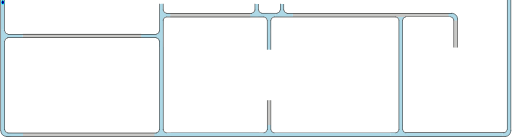
t = 0.00 s
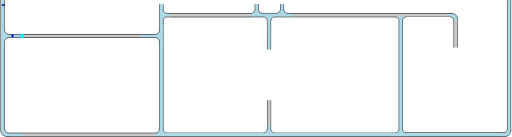
t = 1.00 s
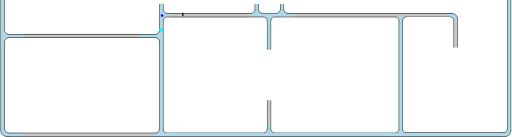
t = 3.38 s
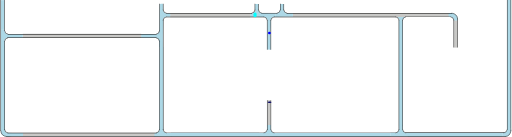
t = 5.25 s
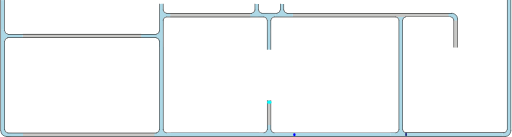
t = 7.00 s
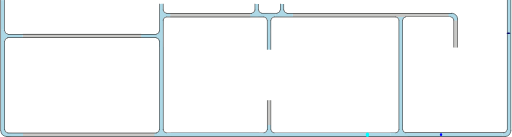
t = 9.13 s

The animated SVG that drew these frames (rendered in a browser with its animation timeline set to each time). Animation: 3 SMIL elements (animateMotion=3); frames cover the first 9.12 s, repeats indefinitely.

<?xml version="1.0" encoding="UTF-8" standalone="no"?>
<svg
   width="892.5033"
   height="239.33836"
   xml:lang="fr"
   viewBox="0 0 892.50326 239.33841"
   preserveAspectRatio="xMidYMid"
   version="1.1"
   id="svg1"
   sodipodi:docname="filtrage_animé_9_Xa.svg"
   inkscape:version="1.3.2 (091e20ef0f, 2023-11-25)"
   xmlns:inkscape="http://www.inkscape.org/namespaces/inkscape"
   xmlns:sodipodi="http://sodipodi.sourceforge.net/DTD/sodipodi-0.dtd"
   xmlns:xlink="http://www.w3.org/1999/xlink"
   xmlns="http://www.w3.org/2000/svg"
   xmlns:svg="http://www.w3.org/2000/svg">
  <defs
     id="defs1">
    <clipPath
       clipPathUnits="userSpaceOnUse"
       id="clipPath6">
      <path
         id="path7"
         style="fill:#ff0000;fill-opacity:1;fill-rule:nonzero;stroke:none"
         d="M 3.8046875,0.0078125 V 38.085938 c 0.004,-2.38e-4 0.00771,9.8e-5 0.011719,0 V 0.0078125 Z" />
    </clipPath>
  </defs>
  <sodipodi:namedview
     id="namedview1"
     pagecolor="#ffffff"
     bordercolor="#666666"
     borderopacity="1.0"
     inkscape:showpageshadow="2"
     inkscape:pageopacity="0.0"
     inkscape:pagecheckerboard="true"
     inkscape:deskcolor="#d1d1d1"
     inkscape:zoom="9.2341578"
     inkscape:cx="-6.0102936"
     inkscape:cy="6.7142019"
     inkscape:window-width="1920"
     inkscape:window-height="1007"
     inkscape:window-x="1920"
     inkscape:window-y="0"
     inkscape:window-maximized="1"
     inkscape:current-layer="svg1"
     showguides="true"
     inkscape:lockguides="false"
     inkscape:document-units="mm"
     showgrid="false" />
  <path
     id="rect1-5-2-6-65-0-0"
     style="display:inline;fill:#c8c8c6;fill-opacity:1;stroke-width:4.61725;stroke-linejoin:round;stroke-dasharray:none;paint-order:stroke fill markers"
     d="m 792.20209,35.318342 h 5.95567 v 47.841356 h -5.95567 z" />
  <path
     id="rect1-5-2-6-6-9"
     style="display:inline;fill:#add8e6;fill-opacity:1;stroke-width:10.5146;stroke-linejoin:round;stroke-dasharray:none;paint-order:stroke fill markers"
     d="m 891.68457,223.97932 h -6.59736 V 0.02119238 h 6.59736 z" />
  <path
     id="rect1-5-2-6-6-3-8-4-9-9"
     style="display:inline;fill:#add8e6;fill-opacity:1;stroke-width:9.03211;stroke-linejoin:round;stroke-dasharray:none;paint-order:stroke fill markers"
     d="m 711.5067,238.71728 v -6.59736 h 165.25617 v 6.59736 z" />
  <path
     id="use1-0-7-0"
     style="display:inline;fill:#add8e6;stroke-width:0.735689;stroke-linejoin:round;paint-order:stroke fill markers"
     d="m 891.5749,228.47903 -0.1063,1.38006 -0.40194,1.39677 -0.63513,1.43896 -0.67966,1.41229 -0.84463,1.14824 -1.19592,1.18678 -1.26588,0.87189 -1.25951,0.6487 -1.44275,0.40472 -7.38606,-0.0424 -0.024,-3.0861 0.0311,-3.21961 6.19826,-0.98489 1.35161,-1.13505 0.9366,-1.92794 c 0.74048,-9.38241 0.31887,5.18048 0.26046,-4.21984 l 6.39897,-0.13641 c -2.05324,5.00427 2.96782,1.36972 0.0648,4.86383 z"
     sodipodi:nodetypes="ccccccccccccccccccc" />
  <path
     id="rect1-5-2-6-6-3-8-4-9"
     style="display:inline;fill:#add8e6;fill-opacity:1;stroke-width:9.53825;stroke-linejoin:round;stroke-dasharray:none;paint-order:stroke fill markers"
     d="m 695.92171,35.220239 h 6.59736 V 219.51667 h -6.59736 z" />
  <path
     id="rect1-5-2-6-6-3-8-4"
     style="display:inline;fill:#add8e6;fill-opacity:1;stroke-width:9.94551;stroke-linejoin:round;stroke-dasharray:none;paint-order:stroke fill markers"
     d="m 681.62089,232.1657 v 6.59736 H 481.25056 v -6.59736 z" />
  <path
     id="use1-7-3-8"
     style="display:inline;fill:#add8e6;stroke-width:0.82737;stroke-linejoin:round;paint-order:stroke fill markers"
     d="m 702.57775,221.49677 c -0.57829,8.68589 0.70597,-3.93739 -0.0677,4.70605 l 0.40078,2.08403 1.04046,1.62163 1.69502,1.36925 2.25211,0.55085 4.01724,0.15557 -0.11342,2.85889 0.20649,3.61779 -16.03063,-0.17312 -14.6767,0.028 0.006,-3.35023 -0.10309,-2.88428 c 2.04158,-0.48914 7.14747,0.44805 9.70218,-0.26782 0.31562,-0.0884 2.10365,-0.69963 2.39498,-0.84898 0.28192,-0.14447 1.27655,-0.94676 1.52921,-1.1599 0.30955,-0.26113 0.65553,-1.19436 0.91047,-1.57763 0.299,-0.4495 0.12021,-1.28062 0.32651,-1.92958 -0.0621,-8.55271 0.0415,3.75402 -0.0641,-4.79893 l 0.0422,-3.30756 6.47415,-0.072 z"
     sodipodi:nodetypes="cccccccccccccssssscccc" />
  <path
     id="rect1-5-2-6-6-3-8"
     style="display:inline;fill:#add8e6;fill-opacity:1;stroke-width:8.72965;stroke-linejoin:round;stroke-dasharray:none;paint-order:stroke fill markers"
     d="m 451.97548,232.06602 v 6.59736 H 297.60207 v -6.59736 z" />
  <path
     id="use1-7-5-7"
     style="display:inline;fill:#add8e6;stroke-width:0.82737;stroke-linejoin:round;paint-order:stroke fill markers"
     d="m 444.07615,19.398709 c 0,0 -0.76469,1.155753 -1.21306,1.681818 -0.38583,0.4527 -0.7662,0.933784 -1.26357,1.26003 -0.61129,0.400975 -1.3198,0.67696 -2.0391,0.80758 -1.20889,0.219526 -3.68541,-0.0657 -3.68541,-0.0657 l 0.11342,2.85889 -0.20648,3.61779 16.03062,-0.17312 14.6767,0.028 -0.006,-3.35023 0.10316,-2.88431 c -2.04158,-0.48914 -8.18932,0.465283 -10.74403,-0.250587 -0.31563,-0.0884 -1.69131,-0.192813 -1.98265,-0.342163 -0.28192,-0.14447 -1.25704,-1.028621 -1.5097,-1.241761 -0.30955,-0.26114 -0.72196,-1.006869 -0.9769,-1.390139 -0.29899,-0.44951 -0.72546,-0.975738 -0.75534,-1.656044 -1.74765,-39.803268 -1.99918,50.92994 -0.026,-11.4002659 l -6.14791,-0.103365 c 0.86099,6.8958249 0.55295,-7.9130786 0.10539,11.2053269 -0.0545,2.328081 0.08,0.631413 -0.47314,1.39825 z"
     sodipodi:nodetypes="sssscccccccsssssccss" />
  <path
     id="rect1-5-2-6-9"
     style="display:inline;fill:#c8c8c6;fill-opacity:1;stroke-width:4.33516;stroke-linejoin:round;stroke-dasharray:none;paint-order:stroke fill markers"
     d="m 466.11566,175.03568 h 5.75058 v 43.67823 h -5.75058 z" />
  <path
     id="rect1-5-2-6-6-3"
     style="display:inline;fill:#add8e6;fill-opacity:1;stroke-width:8.38727;stroke-linejoin:round;stroke-dasharray:none;paint-order:stroke fill markers"
     d="M 284.11226,224.51089 H 277.5149 V 82.009253 h 6.59736 z" />
  <path
     id="use1-7-3"
     style="display:inline;fill:#add8e6;stroke-width:0.82737;stroke-linejoin:round;paint-order:stroke fill markers"
     d="m 472.37344,221.80561 c -0.57829,8.68589 0.70597,-3.93739 -0.0677,4.70605 l 0.40078,2.08403 1.04046,1.62163 1.69502,1.36925 2.25211,0.55085 4.01724,0.15557 -0.11342,2.85889 0.20649,3.61779 -16.03063,-0.17312 -14.6767,0.028 0.006,-3.35023 L 451,232.39004 c 2.04158,-0.48914 7.14747,0.44805 9.70218,-0.26782 0.31562,-0.0884 2.10365,-0.69963 2.39498,-0.84898 0.28192,-0.14447 1.27655,-0.94676 1.52921,-1.1599 0.30955,-0.26113 0.65553,-1.19436 0.91047,-1.57763 0.299,-0.4495 0.12021,-1.28062 0.32651,-1.92958 -0.0621,-8.55271 0.0415,3.75402 -0.0641,-4.79893 l 0.0422,-3.30756 6.47415,-0.072 z"
     sodipodi:nodetypes="cccccccccccccssssscccc" />
  <path
     id="use1-7-5-1"
     style="display:inline;fill:#add8e6;stroke-width:0.82737;stroke-linejoin:round;paint-order:stroke fill markers"
     d="m 276.77159,229.09514 c 0,0 -0.83153,1.04989 -1.2799,1.57596 -0.38584,0.4527 -1.39755,0.60319 -1.89492,0.92944 -0.61129,0.40097 -1.3198,0.67696 -2.0391,0.80758 -1.20889,0.21952 -3.68541,-0.0657 -3.68541,-0.0657 l 0.11342,2.85889 -0.20649,3.61779 16.03063,-0.17312 14.6767,0.028 -0.006,-3.35023 0.10316,-2.88431 c -2.04158,-0.48914 -6.83081,0.54022 -9.38552,-0.17565 -0.31562,-0.0884 -1.89729,-0.59759 -2.18862,-0.74694 -0.28192,-0.14447 -1.13268,-0.55127 -1.38534,-0.76441 -0.30955,-0.26114 -0.87167,-1.21418 -1.12661,-1.59745 -0.299,-0.44951 -0.3436,-5.22716 -0.37347,-5.90747 l -6.62381,-0.12971 c 0.86099,6.89583 0.32057,-14.92846 -0.12699,4.18994 -0.0545,2.32808 -0.0486,1.02057 -0.60173,1.78741 z"
     sodipodi:nodetypes="sssscccccccssssccsss" />
  <path
     id="rect1-5-2-6-0"
     style="display:inline;fill:#c8c8c6;fill-opacity:1;stroke-width:9.91812;stroke-linejoin:round;stroke-dasharray:none;paint-order:stroke fill markers"
     d="m 268.85572,232.55301 v 5.72476 H 39.205831 v -5.72476 z" />
  <path
     id="use1-0-7"
     style="display:inline;fill:#add8e6;stroke-width:0.735689;stroke-linejoin:round;paint-order:stroke fill markers"
     d="m 21.442295,238.56307 c -1.982977,-0.13752 -11.339721,1.76474 -10.874101,0.0647 l -1.3800637,-0.1063 -1.3967707,-0.40194 -1.4389646,-0.63513 -1.4122832,-0.67966 -1.1482406,-0.84463 -1.1867773,-1.19592 -0.8718905,-1.26588 -0.6487083,-1.25951 -0.40471698,-1.44275 0.042429,-7.38606 3.08609868,-0.024 3.2196159,0.0311 0.9848834,6.19826 1.1350509,1.35161 1.927942,0.9366 9.999354,0.51346 18.188652,-0.11301 -0.05324,6.11935 z"
     sodipodi:nodetypes="ccccccccccccccccccccc" />
  <path
     id="use1-7-9"
     style="display:inline;fill:#add8e6;stroke-width:0.82737;stroke-linejoin:round;paint-order:stroke fill markers"
     d="m 702.37227,35.543104 0.79614,-2.832971 1.26268,-1.749444 2.04391,-1.181628 4.23644,-0.302381 -0.11342,-2.858886 L 710.80451,23 l -16.03063,0.173118 -14.6767,-0.02803 0.006,3.35023 -0.10316,2.884314 c 2.04158,0.489141 6.72861,-0.663772 9.28332,0.05211 0.31562,0.08842 2.66882,0.03682 2.96015,0.186148 0.28192,0.144473 1.70555,0.94846 1.95821,1.1616 0.30955,0.261137 1.27722,1.703381 1.53216,2.086653 0.299,0.449503 0.51165,2.226042 0.71795,2.875005 z"
     sodipodi:nodetypes="cccccccccccsssscc" />
  <path
     id="rect1-5-2-6-65-0"
     style="display:inline;fill:#c8c8c6;fill-opacity:1;stroke-width:12.0623;stroke-linejoin:round;stroke-dasharray:none;paint-order:stroke fill markers"
     d="m 783.65055,22.776256 v 7.11528 H 510.35126 v -7.11528 z" />
  <path
     id="use1-0"
     style="display:inline;fill:#add8e6;stroke-width:0.735689;stroke-linejoin:round;paint-order:stroke fill markers"
     d="m 787.7082,22.910386 2.39463,0.363064 1.79849,0.504051 1.84539,0.933653 1.71664,1.398725 c 0.89947,0.569742 0.74781,1.154075 1.52474,1.873239 0.69406,0.721092 0.52265,1.394322 1.0427,2.24015 0.266,0.77493 0.008,1.665962 0.24744,2.449454 l 0.29382,3.180367 c -0.35455,-0.444987 -5.88762,0.424159 -6.6653,-0.201516 l -0.39655,-2.836998 -1.72082,-1.919623 -2.23399,-1.367344 -4.90879,-0.09852 0.0981,-6.502038 z"
     sodipodi:nodetypes="cccccccccccccccc" />
  <path
     id="use1-7-5"
     style="display:inline;fill:#add8e6;stroke-width:0.82737;stroke-linejoin:round;paint-order:stroke fill markers"
     d="m 488.24298,19.416071 c 0,0 -0.76469,1.155753 -1.21306,1.681818 -0.38584,0.4527 -0.7662,0.933784 -1.26357,1.26003 -0.61129,0.400975 -1.3198,0.67696 -2.0391,0.80758 -1.20889,0.219526 -3.68541,-0.0657 -3.68541,-0.0657 l 0.11342,2.85889 -0.20649,3.61779 16.03063,-0.17312 14.6767,0.028 -0.006,-3.35023 0.10316,-2.88431 c -2.04158,-0.48914 -8.18933,0.465283 -10.74404,-0.250587 -0.31562,-0.0884 -1.69131,-0.192813 -1.98264,-0.342163 -0.28192,-0.14447 -1.25704,-1.028621 -1.5097,-1.241761 -0.30955,-0.26114 -0.72196,-1.006869 -0.9769,-1.390139 -0.299,-0.44951 -0.72547,-0.975738 -0.75534,-1.656044 -1.74766,-39.803268 -1.99919,50.92994 -0.026,-11.400266 l -6.14791,-0.1033651 c 0.86099,6.8958251 0.55295,-7.9130781 0.10539,11.2053271 -0.0545,2.328081 0.08,0.631413 -0.47314,1.39825 z"
     sodipodi:nodetypes="sssscccccccsssssccss" />
  <path
     id="use1-7"
     style="display:inline;fill:#add8e6;stroke-width:0.82737;stroke-linejoin:round;paint-order:stroke fill markers"
     d="m 471.93307,61.862027 c -0.57829,-8.685893 0.99261,-17.488755 0.21901,-26.132203 l 0.47843,-2.288734 0.88475,-1.881185 1.26357,-1.260029 2.0391,-0.807581 3.68541,0.0657 -0.11342,-2.858886 0.20649,-3.617794 -16.03063,0.173118 -14.6767,-0.02803 0.006,3.35023 -0.10316,2.884314 c 2.04158,0.489141 6.72861,-0.663772 9.28332,0.05211 0.31562,0.08842 2.66882,0.03682 2.96015,0.186148 0.28192,0.144473 1.70555,0.94846 1.95821,1.1616 0.30955,0.261137 1.27722,1.703381 1.53216,2.086653 0.299,0.449503 0.51165,2.226042 0.71795,2.875005 -0.0621,8.552706 -0.20305,17.106418 -0.30864,25.659361 l -0.10839,25.043143 6.26987,0.326017 z"
     sodipodi:nodetypes="cccccccccccccssssscccc" />
  <path
     id="rect1-5-2-6-65"
     style="display:inline;fill:#c8c8c6;fill-opacity:1;stroke-width:8.80117;stroke-linejoin:round;stroke-dasharray:none;paint-order:stroke fill markers"
     d="m 436.3467,22.722211 v 7.385173 H 296.166 v -7.385173 z" />
  <path
     id="use1-2"
     style="display:inline;fill:#add8e6;stroke-width:0.736143;stroke-linejoin:round;paint-order:stroke fill markers"
     d="m 261.28431,66.012445 10.9108,0.0138 1.3479,0.35512 1.31901,0.78736 0.89869,1.12549 0.68926,1.17298 0.37469,1.1549 0.19983,1.33319 0.055,10.32868 3.34071,0.0434 3.37728,0.0196 -0.15771,-19.28739 0.59167,-30.195909 0.69711,-1.107482 0.89302,-1.003356 1.39337,-0.823955 1.7556,-0.598551 7.54934,-0.07292 -0.0149,-2.547278 -0.0943,-3.501955 -7.24374,0.07033 -1.97556,-0.519364 -1.3625,-0.976515 -1.0744,-1.59022 -0.66392,-1.417499 -0.39745,-12.0824115 -2.86197,0.049772 -2.84824,0.07876 c -0.29499,2.67984 0.0743,43.8907295 -0.35741,47.2441095 -0.0533,0.414299 -0.44291,0.86923 -0.53297,1.25164 -0.0872,0.37006 -0.32834,0.917 -0.45688,1.24865 -0.15749,0.40632 -0.58917,0.687539 -0.82031,1.022179 -0.2711,0.39248 -0.61987,0.726881 -1.01125,0.99767 -0.37552,0.25982 -0.58084,0.53349 -1.09238,0.65568 l -1.30893,0.39812 -11.09746,-0.11405 -15.8497,0.0356 0.063,6.42984 z"
     sodipodi:nodetypes="ccccccccccccccccccccccccccccssssscccccc" />
  <path
     id="rect1-5-2-6"
     style="display:inline;fill:#c8c8c6;fill-opacity:1;stroke-width:10.6927;stroke-linejoin:round;stroke-dasharray:none;paint-order:stroke fill markers"
     d="m 245.7064,59.17526 v 7.385173 H 38.796 V 59.17526 Z" />
  <path
     id="rect1-5-2-6-6"
     style="display:inline;fill:#add8e6;fill-opacity:1;stroke-width:8.38727;stroke-linejoin:round;stroke-dasharray:none;paint-order:stroke fill markers"
     d="M 7.3269,224.13087 H 0.72954 V 81.629238 H 7.3269 Z" />
  <path
     id="use1"
     style="display:inline;fill:#add8e6;stroke-width:0.640567;stroke-linejoin:round;paint-order:stroke fill markers"
     d="M 23.96172,59.979046 11.69705,59.781704 10.36563,59.47633 9.25567,58.645034 8.26014,57.695572 7.60734,56.536276 7.22504,55.42472 6.88732,54.240133 6.67931,51.465501 l -2.70753,0.113778 -3.2559,-0.26357 0.10377,16.030634 -0.0168,14.676695 2.81516,0.10721 3.71232,-0.05955 c 0.2932,-2.041582 -0.55381,-6.783127 -0.1247,-9.337838 0.053,-0.315622 -0.25978,-1.536899 -0.17027,-1.828228 0.0866,-0.281925 0.29298,-1.648471 0.42074,-1.901138 0.15653,-0.309543 0.68088,-1.111795 0.91062,-1.366733 0.26944,-0.299006 0.88037,-0.795445 1.26937,-1.001743 0.37323,-0.197936 0.80763,-0.468221 1.31606,-0.561312 l 1.59861,-0.326569 11.18306,0.23033 15.0113,0.108387 0.19542,-6.269868 z"
     sodipodi:nodetypes="cccccccccccccccssssscccccc" />
  <rect
     style="fill:#add8e6;stroke:none;stroke-width:0.493253;stroke-linecap:round;stroke-linejoin:bevel;paint-order:markers stroke fill"
     id="rect1"
     width="5.9052596"
     height="51.830639"
     x="0.80703992"
     y="0.17081518"
     rx="2.7755576e-17"
     ry="3.0185392e-17" />
  <!-- Intérieur du Tuyau en C8C8C8 -->
  <!-- Extérieur du Tuyau en NOIR -->
  <!-- Extérieur du Tuyau en NOIR -->
  <!-- Bulle 02 à l'Intérieur du Tuyau en VERT -->
  <!-- Petite Bulle 03 à l'Intérieur du Tuyau en ROUGE -->
  <!-- Petite Bulle 04 à l'Intérieur du Tuyau en JAUNE -->
  <!-- Bride du Tuyau et ses Boulons en GRIS -->
  <!-- MOTIONPATH à l'Intérieur du Tuyau en BLEU -->
  <!-- Grosse Bulle 01 qui sera déplacé le long du chemin. -->
  <!-- Grosse Bulle 02 à l'Intérieur du Tuyau en VERT -->
  <!-- Petite Bulle 03 à l'Intérieur du Tuyau en VERT -->
  <!-- Petite Bulle 04 à l'Intérieur du Tuyau en VERT -->
  <path
     id="use2-3"
     style="display:inline;fill:#000000;fill-opacity:1;stroke-width:0.925393;stroke-linejoin:round;stroke-dasharray:none;paint-order:stroke fill markers"
     d="M 7.5269713,54.193405 H 6.73705 V 0.19332936 h 0.7899213 z" />
  <path
     id="use2-3-5"
     style="display:inline;fill:#000000;fill-opacity:1;stroke-width:1.90451;stroke-linejoin:round;stroke-dasharray:none;paint-order:stroke fill markers"
     d="M 0.78992132,228.84174 H 0 V 0.11611393 h 0.78992132 z" />
  <path
     style="display:inline;fill:none;fill-rule:evenodd;stroke:#000000;stroke-width:0.789584;stroke-linecap:square;stroke-dasharray:none;stroke-opacity:1"
     id="path1-5-5"
     transform="matrix(-0.98721533,0.15939225,0.13018426,0.99148982,0,0)"
     sodipodi:type="arc"
     sodipodi:cx="-5.5069919"
     sodipodi:cy="54.98138"
     sodipodi:rx="5.4157958"
     sodipodi:ry="5.9796858"
     sodipodi:start="0"
     sodipodi:end="1.3795057"
     sodipodi:open="true"
     sodipodi:arc-type="arc"
     d="M -0.09119606,54.98138 A 5.4157958,5.9796858 0 0 1 -4.4773075,60.851995" />
  <path
     id="use3"
     style="display:inline;fill:#000000;fill-opacity:1;stroke:none;stroke-width:2.46925;stroke-linejoin:round;stroke-dasharray:none;stroke-opacity:1;paint-order:stroke fill markers"
     d="M 11.95351,65.683329 V 66.47325 H 272.1078 v -0.789921 z" />
  <path
     style="display:inline;fill:none;fill-rule:evenodd;stroke:#000000;stroke-width:0.790043;stroke-linecap:square;stroke-dasharray:none;stroke-opacity:1"
     id="path1-5"
     transform="matrix(-0.1570757,-0.98758657,-0.99123376,0.13211977,0,0)"
     sodipodi:type="arc"
     sodipodi:cx="-72.661949"
     sodipodi:cy="-1.6379478"
     sodipodi:rx="5.4545603"
     sodipodi:ry="5.8723121"
     sodipodi:start="0"
     sodipodi:end="1.3795057"
     sodipodi:open="true"
     sodipodi:arc-type="arc"
     d="m -67.207389,-1.6379478 a 5.4545603,5.8723121 0 0 1 -4.417506,5.7651992" />
  <path
     id="use2-3-0"
     style="display:inline;fill:#000000;fill-opacity:1;stroke-width:1.5802;stroke-linejoin:round;stroke-dasharray:none;paint-order:stroke fill markers"
     d="M 7.56251,227.11103 H 6.76254 V 71.631173 h 0.79997 z" />
  <path
     style="display:none;fill:none;stroke:#00eaff;stroke-width:1.82778;stroke-linecap:round;stroke-linejoin:miter;stroke-dasharray:none;stroke-opacity:1"
     d="m 8.5383645,4.6915409 c 0.0607,0.899867 -0.2864808,46.0588331 -0.1475708,46.6401541 0.34275,1.437627 -0.1908217,1.952712 0.1719483,3.227404 0.11442,0.402094 0.6473853,1.791097 1.0859353,2.36585 0.4284097,0.561467 1.9830907,1.137444 2.2190407,1.34653 41.782729,0.602024 84.002948,0.377746 125.858582,0.316438 23.07398,-0.01009 102.45062,-0.147418 132.23793,-0.03764 0.68037,0.0025 2.82806,0.04681 3.33736,-0.219353 0.54792,-0.286354 1.64974,-1.155601 2.08233,-1.573594 0.66226,-0.639927 0.4599,-1.641565 0.9377,-2.734374 0.22182,-0.507333 -0.21555,-2.258474 -0.10683,-2.987926 0.10114,-0.678598 0.0311,-12.340751 0.10564,-17.112843 0.0261,-1.670918 0.62099,-3.492582 0.71078,-3.914354 0.22491,-1.056541 1.37238,-2.086087 1.89459,-3.070778 0.47601,-0.897561 2.52472,-2.243345 2.92123,-2.540218 0.92078,-0.689399 2.31752,-1.36669 3.07462,-1.67138 0.66402,-0.267235 4.13159,-1.039706 4.85733,-1.096272 2.79071,-0.217514 127.28576,0.162799 170.69199,0.161897 0.72066,-1.5e-5 2.90905,0.467121 4.09382,0.822401 1.26736,0.380045 2.58917,1.361902 3.32406,1.789208 0.86474,0.502817 2.05534,2.066681 2.65017,2.873301 0.77626,1.052636 1.60769,1.829178 2.00895,3.313165 0.29521,1.09178 1.08865,3.558835 1.19906,4.768587 0.42986,4.709739 -0.11026,151.683546 -0.0818,191.116616 8.6e-4,1.19592 0.34917,2.05157 0.9467,2.83729 0.66772,0.87801 1.54125,0.94877 2.53271,1.45143 1.06978,0.54237 1.98255,0.15635 3.00787,0.35313 1.35139,0.25937 341.86533,-0.22414 399.14521,-0.27634 1.42929,-0.001 1.81985,-0.46599 2.8306,-1.23718 0.86864,-0.66276 1.76271,-1.40764 1.75511,-2.44098 -0.30143,-41.00178 -0.0729,-83.23118 -0.22166,-125.18863 -0.0807,-22.750465 -0.0236,-45.449128 -0.0331,-67.897233 -0.005,-11.130099 -0.29589,-22.159127 -0.0946,-33.18030487"
     id="mypath"
     sodipodi:nodetypes="csssssssssssssssssssssssssssssssc" />
  <path
     id="use3-5"
     style="display:inline;fill:#000000;fill-opacity:1;stroke:none;stroke-width:2.4662;stroke-linejoin:round;stroke-dasharray:none;stroke-opacity:1;paint-order:stroke fill markers"
     d="m 12.7015,59.303826 v 0.789921 h 259.51303 v -0.789921 z" />
  <path
     id="rect1-5-2-6-2"
     style="display:inline;fill:#000000;fill-opacity:1;stroke:none;stroke-width:2.96333;stroke-linejoin:round;stroke-dasharray:none;stroke-opacity:1;paint-order:stroke fill markers"
     d="m 277.91233,71.282731 h -0.78992 V 226.92988 h 0.78992 z" />
  <path
     style="display:inline;fill:none;fill-rule:evenodd;stroke:#000000;stroke-width:0.787156;stroke-linecap:square;stroke-dasharray:none;stroke-opacity:1"
     id="path1-5-5-9"
     transform="matrix(0.98740229,-0.15822996,-0.13114857,-0.99136272,0,0)"
     sodipodi:type="arc"
     sodipodi:cx="260.44473"
     sodipodi:cy="-114.22161"
     sodipodi:rx="5.4147701"
     sodipodi:ry="5.9357185"
     sodipodi:start="0"
     sodipodi:end="1.3795057"
     sodipodi:open="true"
     sodipodi:arc-type="arc"
     d="m 265.8595,-114.22161 a 5.4147701,5.9357185 0 0 1 -4.38528,5.82745" />
  <path
     style="display:inline;fill:none;fill-opacity:1;fill-rule:evenodd;stroke:#000000;stroke-width:0.787156;stroke-linecap:square;stroke-dasharray:none;stroke-opacity:1"
     id="path1-5-3"
     transform="matrix(0.15822996,0.98740229,0.99136272,-0.13114857,0,0)"
     sodipodi:type="arc"
     sodipodi:cx="89.505699"
     sodipodi:cy="259.74612"
     sodipodi:rx="5.4147701"
     sodipodi:ry="5.8715482"
     sodipodi:start="0"
     sodipodi:end="1.3795057"
     sodipodi:open="true"
     sodipodi:arc-type="arc"
     d="m 94.920469,259.74612 a 5.4147701,5.8715482 0 0 1 -4.385281,5.76445" />
  <path
     id="rect1-5-2-6-2-1"
     style="display:inline;fill:#000000;fill-opacity:1;stroke:none;stroke-width:3.29466;stroke-linejoin:round;stroke-dasharray:none;stroke-opacity:1;paint-order:stroke fill markers"
     d="m 284.4867,34.523259 h -0.78992 V 226.922 h 0.78992 z" />
  <path
     id="rect1-5-2-6-2-2"
     style="display:inline;fill:#000000;fill-opacity:1;stroke:none;stroke-width:1.64245;stroke-linejoin:round;stroke-dasharray:none;stroke-opacity:1;paint-order:stroke fill markers"
     d="m 277.95896,6.7121195 h -0.78992 V 54.526999 h 0.78992 z" />
  <path
     id="rect1-5-2-6-2-28"
     style="display:inline;fill:#000000;fill-opacity:1;stroke:none;stroke-width:0.792032;stroke-linejoin:round;stroke-dasharray:none;stroke-opacity:1;paint-order:stroke fill markers"
     d="m 283.66036,17.868853 h 0.78992 V 6.7498932 h -0.78992 z" />
  <path
     style="display:inline;fill:none;fill-rule:evenodd;stroke:#000000;stroke-width:0.787156;stroke-linecap:square;stroke-dasharray:none;stroke-opacity:1"
     id="path1-5-5-9-9"
     transform="matrix(-0.98740229,0.15822996,0.13114857,0.99136272,0,0)"
     sodipodi:type="arc"
     sodipodi:cx="-284.82217"
     sodipodi:cy="62.768543"
     sodipodi:rx="5.4147701"
     sodipodi:ry="5.9357185"
     sodipodi:start="0"
     sodipodi:end="1.3795057"
     sodipodi:open="true"
     sodipodi:arc-type="arc"
     d="m -279.4074,62.768543 a 5.4147701,5.9357185 0 0 1 -4.38528,5.827449" />
  <path
     style="display:inline;fill:none;fill-opacity:1;fill-rule:evenodd;stroke:#000000;stroke-width:0.787156;stroke-linecap:square;stroke-dasharray:none;stroke-opacity:1"
     id="path1-5-3-7"
     transform="matrix(-0.15822996,-0.98740229,-0.99136272,0.13114857,0,0)"
     sodipodi:type="arc"
     sodipodi:cx="-72.719841"
     sodipodi:cy="-280.84573"
     sodipodi:rx="5.4147701"
     sodipodi:ry="5.8715482"
     sodipodi:start="0"
     sodipodi:end="1.3795057"
     sodipodi:open="true"
     sodipodi:arc-type="arc"
     d="m -67.305071,-280.84573 a 5.4147701,5.8715482 0 0 1 -4.385281,5.76445" />
  <path
     id="rect1-5-2-6-2-1-3"
     style="display:inline;fill:#000000;fill-opacity:1;stroke:none;stroke-width:3.1066;stroke-linejoin:round;stroke-dasharray:none;stroke-opacity:1;paint-order:stroke fill markers"
     d="m 460.42511,29.982629 v -0.78992 H 289.36569 v 0.78992 z" />
  <path
     id="rect1-5-2-6-2-1-3-7"
     style="display:inline;fill:#000000;fill-opacity:1;stroke:none;stroke-width:2.90514;stroke-linejoin:round;stroke-dasharray:none;stroke-opacity:1;paint-order:stroke fill markers"
     d="m 439.13489,23.472293 v -0.78992 H 289.54207 v 0.78992 z" />
  <path
     style="display:inline;fill:none;fill-rule:evenodd;stroke:#000000;stroke-width:0.787156;stroke-linecap:square;stroke-dasharray:none;stroke-opacity:1"
     id="path1-5-5-9-9-3"
     transform="matrix(-0.15822996,-0.98740229,-0.99136272,0.13114857,0,0)"
     sodipodi:type="arc"
     sodipodi:cx="-97.443604"
     sodipodi:cy="-466.8287"
     sodipodi:rx="5.4147701"
     sodipodi:ry="5.9357185"
     sodipodi:start="0"
     sodipodi:end="1.3795057"
     sodipodi:open="true"
     sodipodi:arc-type="arc"
     d="m -92.028833,-466.8287 a 5.4147701,5.9357185 0 0 1 -4.385281,5.82744" />
  <path
     style="display:inline;fill:none;fill-opacity:1;fill-rule:evenodd;stroke:#000000;stroke-width:0.787156;stroke-linecap:square;stroke-dasharray:none;stroke-opacity:1"
     id="path1-5-3-7-6"
     transform="matrix(0.98740229,-0.15822996,-0.13114857,-0.99136272,0,0)"
     sodipodi:type="arc"
     sodipodi:cx="451.94083"
     sodipodi:cy="-107.93564"
     sodipodi:rx="5.4147701"
     sodipodi:ry="5.8715482"
     sodipodi:start="0"
     sodipodi:end="1.3795057"
     sodipodi:open="true"
     sodipodi:arc-type="arc"
     d="m 457.3556,-107.93564 a 5.4147701,5.8715482 0 0 1 -4.38528,5.76445" />
  <path
     id="rect1-5-2-6-2-3"
     style="display:inline;fill:#000000;fill-opacity:1;stroke:none;stroke-width:1.71085;stroke-linejoin:round;stroke-dasharray:none;stroke-opacity:1;paint-order:stroke fill markers"
     d="m 466.15913,34.91504 h -0.78992 v 51.880357 h 0.78992 z" />
  <path
     id="rect1-5-2-6-2-15"
     style="display:inline;fill:#000000;fill-opacity:1;stroke:none;stroke-width:1.70866;stroke-linejoin:round;stroke-dasharray:none;stroke-opacity:1;paint-order:stroke fill markers"
     d="m 472.63519,35.004956 h -0.78992 v 51.747737 h 0.78992 z" />
  <path
     style="display:inline;fill:none;fill-rule:evenodd;stroke:#000000;stroke-width:0.787156;stroke-linecap:square;stroke-dasharray:none;stroke-opacity:1"
     id="path1-5-5-9-9-3-4"
     transform="matrix(0.15822996,0.98740229,0.99136272,-0.13114857,0,0)"
     sodipodi:type="arc"
     sodipodi:cx="80.875244"
     sodipodi:cy="473.90628"
     sodipodi:rx="5.4147701"
     sodipodi:ry="5.9357185"
     sodipodi:start="0"
     sodipodi:end="1.3795057"
     sodipodi:open="true"
     sodipodi:arc-type="arc"
     d="m 86.290014,473.90628 a 5.4147701,5.9357185 0 0 1 -4.385281,5.82745" />
  <path
     id="rect1-5-2-6-2-28-0-8"
     style="display:inline;fill:#000000;fill-opacity:1;stroke:none;stroke-width:0.792032;stroke-linejoin:round;stroke-dasharray:none;stroke-opacity:1;paint-order:stroke fill markers"
     d="M 488.97612,6.6875697 H 488.1862 V 17.80653 h 0.78992 z" />
  <path
     style="display:inline;fill:none;fill-rule:evenodd;stroke:#000000;stroke-width:0.787156;stroke-linecap:square;stroke-dasharray:none;stroke-opacity:1"
     id="path1-5-5-9-9-3-4-4"
     transform="matrix(-0.15822996,0.98740229,-0.99136272,-0.13114857,0,0)"
     sodipodi:type="arc"
     sodipodi:cx="-48.179573"
     sodipodi:cy="-497.46841"
     sodipodi:rx="5.4147701"
     sodipodi:ry="5.9357185"
     sodipodi:start="0"
     sodipodi:end="1.3795057"
     sodipodi:open="true"
     sodipodi:arc-type="arc"
     d="m -42.764803,-497.46841 a 5.4147701,5.9357185 0 0 1 -4.385281,5.82744" />
  <path
     id="rect1-5-2-6-2-28-0-8-9"
     style="display:inline;fill:#000000;fill-opacity:1;stroke:none;stroke-width:0.792032;stroke-linejoin:round;stroke-dasharray:none;stroke-opacity:1;paint-order:stroke fill markers"
     d="m 495.25928,6.865351 h -0.78992 v 11.11896 h 0.78992 z" />
  <path
     id="rect1-5-2-6-2-1-3-7-8"
     style="display:inline;fill:#000000;fill-opacity:1;stroke:none;stroke-width:4.03895;stroke-linejoin:round;stroke-dasharray:none;stroke-opacity:1;paint-order:stroke fill markers"
     d="M 788.69547,23.47193 V 22.680947 H 499.94138 v 0.790983 z" />
  <path
     id="rect1-5-2-6-8"
     style="display:inline;fill:#000000;fill-opacity:1;stroke-width:0.803632;stroke-linejoin:round;stroke-dasharray:none;paint-order:stroke fill markers"
     d="m 792.24188,83.107201 h -0.78992 V 34.706704 h 0.78992 z" />
  <path
     id="use2-3-7"
     style="display:inline;fill:#000000;fill-opacity:1;stroke-width:0.973722;stroke-linejoin:round;stroke-dasharray:none;paint-order:stroke fill markers"
     d="m 798.80509,83.151759 h -0.80007 V 32.742421 h 0.80007 z" />
  <path
     style="display:inline;fill:none;fill-rule:evenodd;stroke:#000000;stroke-width:0.774503;stroke-linecap:square;stroke-dasharray:none;stroke-opacity:1"
     id="path1"
     transform="matrix(0.1584656,-0.9873645,0.99138871,0.13095197,0,0)"
     sodipodi:type="arc"
     sodipodi:cx="70.378761"
     sodipodi:cy="782.93353"
     sodipodi:rx="10.092873"
     sodipodi:ry="11.080082"
     sodipodi:start="0"
     sodipodi:end="1.3795057"
     sodipodi:open="true"
     sodipodi:arc-type="arc"
     d="M 80.471634,782.93353 A 10.092873,11.080082 0 0 1 72.29768,793.81151" />
  <path
     style="display:inline;fill:none;fill-rule:evenodd;stroke:#000000;stroke-width:0.775116;stroke-linecap:square;stroke-dasharray:none;stroke-opacity:1"
     id="path1-5-1"
     transform="matrix(0.15846329,-0.98736487,0.99138846,0.1309539,0,0)"
     sodipodi:type="arc"
     sodipodi:cx="68.377525"
     sodipodi:cy="781.82184"
     sodipodi:rx="5.4075508"
     sodipodi:ry="5.9363918"
     sodipodi:start="0"
     sodipodi:end="1.3795057"
     sodipodi:open="true"
     sodipodi:arc-type="arc"
     d="m 73.785076,781.82184 a 5.4075508,5.9363918 0 0 1 -4.379434,5.82811" />
  <path
     id="rect1-5-2-6-2-1-3-7-8-2"
     style="display:inline;fill:#000000;fill-opacity:1;stroke:none;stroke-width:3.24803;stroke-linejoin:round;stroke-dasharray:none;stroke-opacity:1;paint-order:stroke fill markers"
     d="M 690.68539,29.92748 V 29.20937 H 477.623 v 0.71811 z" />
  <path
     style="display:inline;fill:none;fill-rule:evenodd;stroke:#000000;stroke-width:0.787156;stroke-linecap:square;stroke-dasharray:none;stroke-opacity:1"
     id="path1-5-5-9-9-3-49"
     transform="matrix(-0.15822996,-0.98740229,-0.99136272,0.13114857,0,0)"
     sodipodi:type="arc"
     sodipodi:cx="-127.47614"
     sodipodi:cy="-694.17047"
     sodipodi:rx="5.4147701"
     sodipodi:ry="5.9357185"
     sodipodi:start="0"
     sodipodi:end="1.3795057"
     sodipodi:open="true"
     sodipodi:arc-type="arc"
     d="m -122.06137,-694.17047 a 5.4147701,5.9357185 0 0 1 -4.38528,5.82745" />
  <path
     style="display:inline;fill:none;fill-opacity:1;fill-rule:evenodd;stroke:#000000;stroke-width:0.787156;stroke-linecap:square;stroke-dasharray:none;stroke-opacity:1"
     id="path1-5-3-7-6-0"
     transform="matrix(0.98740229,-0.15822996,-0.13114857,-0.99136272,0,0)"
     sodipodi:type="arc"
     sodipodi:cx="680.25677"
     sodipodi:cy="-144.29483"
     sodipodi:rx="5.4147701"
     sodipodi:ry="5.8715482"
     sodipodi:start="0"
     sodipodi:end="1.3795057"
     sodipodi:open="true"
     sodipodi:arc-type="arc"
     d="m 685.67155,-144.29483 a 5.4147701,5.8715482 0 0 1 -4.38529,5.76445" />
  <path
     id="rect1-5-2-6-2-3-9"
     style="display:inline;fill:#000000;fill-opacity:1;stroke:none;stroke-width:3.29285;stroke-linejoin:round;stroke-dasharray:none;stroke-opacity:1;paint-order:stroke fill markers"
     d="m 696.36723,34.833725 h -0.78992 V 227.02086 h 0.78992 z" />
  <path
     id="rect1-5-2-6-2-15-1"
     style="display:inline;fill:#000000;fill-opacity:1;stroke:none;stroke-width:3.2908;stroke-linejoin:round;stroke-dasharray:none;stroke-opacity:1;paint-order:stroke fill markers"
     d="m 702.84329,34.923641 h -0.78992 V 226.87093 h 0.78992 z" />
  <path
     id="rect1-5-2-6-2-15-1-1"
     style="display:inline;fill:#000000;fill-opacity:1;stroke:none;stroke-width:2.11001;stroke-linejoin:round;stroke-dasharray:none;stroke-opacity:1;paint-order:stroke fill markers"
     d="M 786.34274,29.839116 V 29.048295 H 707.5195 v 0.790821 z" />
  <path
     style="display:inline;fill:none;fill-rule:evenodd;stroke:#000000;stroke-width:0.774503;stroke-linecap:square;stroke-dasharray:none;stroke-opacity:1"
     id="path1-3"
     transform="matrix(-0.1584656,0.9873645,-0.99138871,-0.13095197,0,0)"
     sodipodi:type="arc"
     sodipodi:cx="225.22847"
     sodipodi:cy="-47.633541"
     sodipodi:rx="10.092873"
     sodipodi:ry="11.080082"
     sodipodi:start="0"
     sodipodi:end="1.3795057"
     sodipodi:open="true"
     sodipodi:arc-type="arc"
     d="m 235.32134,-47.633541 a 10.092873,11.080082 0 0 1 -8.17395,10.877977" />
  <path
     style="display:inline;fill:none;fill-rule:evenodd;stroke:#000000;stroke-width:0.775116;stroke-linecap:square;stroke-dasharray:none;stroke-opacity:1"
     id="path1-5-1-6"
     transform="matrix(-0.15846329,0.98736487,-0.99138846,-0.1309539,0,0)"
     sodipodi:type="arc"
     sodipodi:cx="223.26999"
     sodipodi:cy="-48.95937"
     sodipodi:rx="5.4075508"
     sodipodi:ry="5.9363918"
     sodipodi:start="0"
     sodipodi:end="1.3795057"
     sodipodi:open="true"
     sodipodi:arc-type="arc"
     d="m 228.67754,-48.95937 a 5.4075508,5.9363918 0 0 1 -4.37943,5.82811" />
  <path
     id="use3-9"
     style="display:inline;fill:#000000;fill-opacity:1;stroke:none;stroke-width:2.46809;stroke-linejoin:round;stroke-dasharray:none;stroke-opacity:1;paint-order:stroke fill markers"
     d="m 12.429953,231.82539 v 0.78992 H 272.3395 v -0.78992 z" />
  <path
     id="use3-2"
     style="display:inline;fill:#000000;fill-opacity:1;stroke:none;stroke-width:4.51991;stroke-linejoin:round;stroke-dasharray:none;stroke-opacity:1;paint-order:stroke fill markers"
     d="m 10.101299,238.24118 v 0.78992 H 881.7847 v -0.78992 z" />
  <path
     style="display:inline;fill:none;fill-rule:evenodd;stroke:#000000;stroke-width:0.787156;stroke-linecap:square;stroke-dasharray:none;stroke-opacity:1"
     id="path1-5-5-9-9-3-4-9"
     transform="matrix(0.15822996,0.98740229,0.99136272,-0.13114857,0,0)"
     sodipodi:type="arc"
     sodipodi:cx="260.64584"
     sodipodi:cy="232.31947"
     sodipodi:rx="5.4147701"
     sodipodi:ry="5.9357185"
     sodipodi:start="0"
     sodipodi:end="1.3795057"
     sodipodi:open="true"
     sodipodi:arc-type="arc"
     d="m 266.06061,232.31947 a 5.4147701,5.9357185 0 0 1 -4.38528,5.82745" />
  <path
     style="display:inline;fill:none;fill-rule:evenodd;stroke:#000000;stroke-width:0.787156;stroke-linecap:square;stroke-dasharray:none;stroke-opacity:1"
     id="path1-5-5-9-9-3-4-4-3"
     transform="matrix(-0.15822996,0.98740229,-0.99136272,-0.13114857,0,0)"
     sodipodi:type="arc"
     sodipodi:cx="186.79073"
     sodipodi:cy="-322.36981"
     sodipodi:rx="5.4147701"
     sodipodi:ry="5.9357185"
     sodipodi:start="0"
     sodipodi:end="1.3795057"
     sodipodi:open="true"
     sodipodi:arc-type="arc"
     d="m 192.2055,-322.36981 a 5.4147701,5.9357185 0 0 1 -4.38528,5.82745" />
  <path
     id="rect1-5-2-6-2-1-3-4"
     style="display:inline;fill:#000000;fill-opacity:1;stroke:none;stroke-width:3.1066;stroke-linejoin:round;stroke-dasharray:none;stroke-opacity:1;paint-order:stroke fill markers"
     d="m 460.46434,232.5626 v -0.78992 H 289.40492 v 0.78992 z" />
  <path
     style="display:inline;fill:none;fill-rule:evenodd;stroke:#000000;stroke-width:0.787156;stroke-linecap:square;stroke-dasharray:none;stroke-opacity:1"
     id="path1-5-5-9-9-3-0"
     transform="matrix(-0.15822996,0.98740229,-0.99136272,-0.13114857,0,0)"
     sodipodi:type="arc"
     sodipodi:cx="162.13896"
     sodipodi:cy="-508.26895"
     sodipodi:rx="5.4147701"
     sodipodi:ry="5.9357185"
     sodipodi:start="0"
     sodipodi:end="1.3795057"
     sodipodi:open="true"
     sodipodi:arc-type="arc"
     d="m 167.55373,-508.26895 a 5.4147701,5.9357185 0 0 1 -4.38528,5.82745" />
  <path
     style="display:inline;fill:none;fill-opacity:1;fill-rule:evenodd;stroke:#000000;stroke-width:0.787156;stroke-linecap:square;stroke-dasharray:none;stroke-opacity:1"
     id="path1-5-3-7-6-4"
     transform="matrix(0.98740229,0.15822996,-0.13114857,0.99136272,0,0)"
     sodipodi:type="arc"
     sodipodi:cx="486.26889"
     sodipodi:cy="150.57718"
     sodipodi:rx="5.4147701"
     sodipodi:ry="5.8715482"
     sodipodi:start="0"
     sodipodi:end="1.3795057"
     sodipodi:open="true"
     sodipodi:arc-type="arc"
     d="m 491.68366,150.57718 a 5.4147701,5.8715482 0 0 1 -4.38528,5.76445" />
  <path
     id="rect1-5-2-6-2-3-4"
     style="display:inline;fill:#000000;fill-opacity:1;stroke:none;stroke-width:1.71085;stroke-linejoin:round;stroke-dasharray:none;stroke-opacity:1;paint-order:stroke fill markers"
     d="m 466.22631,227.05643 h -0.78992 v -51.88036 h 0.78992 z" />
  <path
     id="rect1-5-2-6-2-15-4"
     style="display:inline;fill:#000000;fill-opacity:1;stroke:none;stroke-width:1.70866;stroke-linejoin:round;stroke-dasharray:none;stroke-opacity:1;paint-order:stroke fill markers"
     d="m 472.66722,226.80775 h -0.78992 v -51.74773 h 0.78992 z" />
  <path
     style="display:inline;fill:none;fill-rule:evenodd;stroke:#000000;stroke-width:0.787156;stroke-linecap:square;stroke-dasharray:none;stroke-opacity:1"
     id="path1-5-5-9-9-3-4-8"
     transform="matrix(0.15822996,0.98740229,0.99136272,-0.13114857,0,0)"
     sodipodi:type="arc"
     sodipodi:cx="75.063416"
     sodipodi:cy="430.28217"
     sodipodi:rx="5.4147701"
     sodipodi:ry="5.9357185"
     sodipodi:start="0"
     sodipodi:end="1.3795057"
     sodipodi:open="true"
     sodipodi:arc-type="arc"
     d="m 80.478186,430.28217 a 5.4147701,5.9357185 0 0 1 -4.385281,5.82744" />
  <path
     id="rect1-5-2-6-2-28-0-8-5"
     style="display:inline;fill:#000000;fill-opacity:1;stroke:none;stroke-width:0.792032;stroke-linejoin:round;stroke-dasharray:none;stroke-opacity:1;paint-order:stroke fill markers"
     d="m 444.80929,6.6702069 h -0.78992 V 17.789168 h 0.78992 z" />
  <path
     style="display:inline;fill:none;fill-rule:evenodd;stroke:#000000;stroke-width:0.787156;stroke-linecap:square;stroke-dasharray:none;stroke-opacity:1"
     id="path1-5-5-9-9-3-4-4-7"
     transform="matrix(-0.15822996,0.98740229,-0.99136272,-0.13114857,0,0)"
     sodipodi:type="arc"
     sodipodi:cx="-42.402218"
     sodipodi:cy="-453.83871"
     sodipodi:rx="5.4147701"
     sodipodi:ry="5.9357185"
     sodipodi:start="0"
     sodipodi:end="1.3795057"
     sodipodi:open="true"
     sodipodi:arc-type="arc"
     d="m -36.987448,-453.83871 a 5.4147701,5.9357185 0 0 1 -4.385281,5.82744" />
  <path
     id="rect1-5-2-6-2-28-0-8-9-4"
     style="display:inline;fill:#000000;fill-opacity:1;stroke:none;stroke-width:0.792032;stroke-linejoin:round;stroke-dasharray:none;stroke-opacity:1;paint-order:stroke fill markers"
     d="m 451.09245,6.8479891 h -0.78992 V 17.966949 h 0.78992 z" />
  <path
     id="rect1-5-2-6-2-28-0-8-9-4-9"
     style="display:inline;fill:#000000;fill-opacity:1;stroke:none;stroke-width:1.2426;stroke-linejoin:round;stroke-dasharray:none;stroke-opacity:1;paint-order:stroke fill markers"
     d="m 456.04465,22.652893 v 0.78992 h 27.36797 v -0.78992 z" />
  <path
     style="display:inline;fill:none;fill-rule:evenodd;stroke:#000000;stroke-width:0.787156;stroke-linecap:square;stroke-dasharray:none;stroke-opacity:1"
     id="path1-5-5-9-9-3-0-9"
     transform="matrix(-0.15822996,0.98740229,-0.99136272,-0.13114857,0,0)"
     sodipodi:type="arc"
     sodipodi:cx="131.90808"
     sodipodi:cy="-735.65381"
     sodipodi:rx="5.4147701"
     sodipodi:ry="5.9357185"
     sodipodi:start="0"
     sodipodi:end="1.3795057"
     sodipodi:open="true"
     sodipodi:arc-type="arc"
     d="m 137.32285,-735.65381 a 5.4147701,5.9357185 0 0 1 -4.38528,5.82745" />
  <path
     style="display:inline;fill:none;fill-opacity:1;fill-rule:evenodd;stroke:#000000;stroke-width:0.787156;stroke-linecap:square;stroke-dasharray:none;stroke-opacity:1"
     id="path1-5-3-7-6-4-6"
     transform="matrix(0.98740229,0.15822996,-0.13114857,0.99136272,0,0)"
     sodipodi:type="arc"
     sodipodi:cx="714.57196"
     sodipodi:cy="114.15053"
     sodipodi:rx="5.4147701"
     sodipodi:ry="5.8715482"
     sodipodi:start="0"
     sodipodi:end="1.3795057"
     sodipodi:open="true"
     sodipodi:arc-type="arc"
     d="m 719.98673,114.15053 a 5.4147701,5.8715482 0 0 1 -4.38528,5.76445" />
  <path
     id="rect1-5-2-6-2-1-3-4-3"
     style="display:inline;fill:#000000;fill-opacity:1;stroke:none;stroke-width:3.46764;stroke-linejoin:round;stroke-dasharray:none;stroke-opacity:1;paint-order:stroke fill markers"
     d="M 690.59697,232.55682 V 231.7669 H 477.46701 v 0.78992 z" />
  <path
     style="display:inline;fill:none;fill-rule:evenodd;stroke:#000000;stroke-width:0.774503;stroke-linecap:square;stroke-dasharray:none;stroke-opacity:1"
     id="path1-3-9"
     transform="matrix(0.9873645,0.1584656,-0.13095197,0.99138871,0,0)"
     sodipodi:type="arc"
     sodipodi:cx="904.11902"
     sodipodi:cy="84.974823"
     sodipodi:rx="10.092873"
     sodipodi:ry="11.080082"
     sodipodi:start="0"
     sodipodi:end="1.3795057"
     sodipodi:open="true"
     sodipodi:arc-type="arc"
     d="m 914.21189,84.974823 a 10.092873,11.080082 0 0 1 -8.17395,10.877978" />
  <path
     style="display:inline;fill:none;fill-rule:evenodd;stroke:#000000;stroke-width:0.775116;stroke-linecap:square;stroke-dasharray:none;stroke-opacity:1"
     id="path1-5-1-6-2"
     transform="matrix(0.98736487,0.15846329,-0.1309539,0.99138846,0,0)"
     sodipodi:type="arc"
     sodipodi:cx="901.96423"
     sodipodi:cy="83.913635"
     sodipodi:rx="5.4075508"
     sodipodi:ry="5.9363918"
     sodipodi:start="0"
     sodipodi:end="1.3795057"
     sodipodi:open="true"
     sodipodi:arc-type="arc"
     d="m 907.37178,83.913635 a 5.4075508,5.9363918 0 0 1 -4.37943,5.82811" />
  <path
     id="rect1-5-2-6-2-1-3-4-3-5"
     style="display:inline;fill:#000000;fill-opacity:1;stroke:none;stroke-width:3.11549;stroke-linejoin:round;stroke-dasharray:none;stroke-opacity:1;paint-order:stroke fill markers"
     d="m 879.73854,232.47728 v -0.78992 H 707.69891 v 0.78992 z" />
  <path
     id="use2-3-5-7"
     style="display:inline;fill:#000000;fill-opacity:1;stroke-width:1.90504;stroke-linejoin:round;stroke-dasharray:none;paint-order:stroke fill markers"
     d="m 891.97814,228.9474 h -0.78992 V 0.09467008 h 0.78992 z" />
  <path
     id="use2-3-5-8"
     style="display:inline;fill:#000000;fill-opacity:1;stroke-width:1.89636;stroke-linejoin:round;stroke-dasharray:none;paint-order:stroke fill markers"
     d="M 885.47242,226.66992 H 884.6825 V -0.10297673 h 0.78992 z" />
  <g
     id="g2-5"
     transform="matrix(1.0134094,0,0,0.95056843,-11.842961,15.443799)"
     style="display:inline">
    <animateMotion
       begin="0.25s"
       dur="13.5s"
       repeatCount="indefinite"
       rotate="auto">
      <mpath
         xlink:href="#mypath" />
    </animateMotion>
    <ellipse
       cx="-11.803331"
       cy="-15.497792"
       rx="4.1927528"
       ry="2.9273691"
       fill="#0000ff"
       stroke="#000000"
       id="ellipse2-4-3"
       style="display:inline;fill:#00ffff;fill-opacity:1;stroke-width:0;stroke-dasharray:none"
       transform="rotate(90)" />
  </g>
  <g
     id="g2"
     transform="matrix(1.0134094,0,0,0.95056843,3.9349348,4.2250957)"
     style="display:inline">
    <ellipse
       cx="0"
       cy="0"
       rx="2.5494463"
       ry="2.089818"
       fill="#0000ff"
       stroke="#000000"
       id="ellipse2-4"
       style="display:inline;stroke-width:0;stroke-dasharray:none"
       transform="rotate(90)" />
    <animateMotion
       begin="0.50s"
       dur="11.5s"
       repeatCount="indefinite"
       rotate="auto">
      <mpath
         xlink:href="#mypath" />
    </animateMotion>
  </g>
  <g
     id="g2-53"
     transform="matrix(0.61615301,0,0,1.3285681,3.8949456,3.8068285)"
     style="display:inline">
    <ellipse
       cx="0"
       cy="0"
       rx="2.5494463"
       ry="2.089818"
       fill="#0000ff"
       stroke="#000000"
       id="ellipse2-4-5"
       style="display:inline;fill:#000064;fill-opacity:1;stroke-width:0;stroke-dasharray:none"
       transform="rotate(90)" />
    <animateMotion
       begin="1.00s"
       dur="8.5s"
       repeatCount="indefinite"
       rotate="auto">
      <mpath
         xlink:href="#mypath" />
    </animateMotion>
  </g>
</svg>
